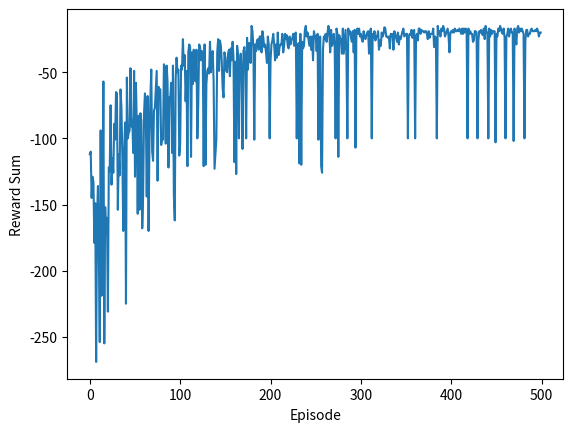

Here is the Python script that generated this plot:
import numpy as np
from tqdm import tqdm
import matplotlib.pyplot as plt


class CliffWalkingEnv:
    def __init__(self, ncol, nrow):
        """
        :param ncol: Number of columns in the grid
        :param nrow: Number of rows in the grid
        (self.x_cor, self.y_cor): Current state s=(x, y), coordinate of the agent
        Origin point (0,0) is located in the top left corner
        Positive x direction is to the right
        Positive y direction is to the downwards
        """
        self.ncol = ncol
        self.nrow = nrow
        self.x_cor = 0
        self.y_cor = nrow - 1

    def interact(self, action):
        """
        :param action: Given action
        :return: (s_next, reward, done)
                s_next: Next state
                reward: Reward of (s_cur, action)
                done: Whether the episode has ended
        """
        change = [[0, -1], [0, 1], [-1, 0], [1, 0]]
        self.x_cor = min(max(self.x_cor + change[action][0], 0), self.ncol - 1)
        self.y_cor = min(max(self.y_cor + change[action][1], 0), self.nrow - 1)
        s_next = self.y_cor * self.ncol + self.x_cor
        reward = -1
        done = False
        if self.y_cor == self.nrow - 1 and self.x_cor != 0:
            done = True
            if self.x_cor != self.ncol - 1:
                reward = -100
        return s_next, reward, done

    def reset(self):
        self.x_cor = 0
        self.y_cor = nrow - 1
        return self.y_cor * self.ncol + self.x_cor


class Sarsa:
    def __init__(self, alpha, gamma, eps, ncol, nrow, n_act=4):
        self.alpha = alpha
        self.gamma = gamma
        self.eps = eps
        self.n_act = n_act
        self.Q = np.zeros((nrow * ncol, n_act))
        self.rng = np.random.default_rng(seed=41)

    def perform_action(self, s_cur):
        """
        :param s_cur: Current state
        :return: Action
        """
        if self.rng.random() < self.eps:
            return self.rng.integers(self.n_act)
        else:
            return np.argmax(self.Q[s_cur])

    def update(self, s_cur, a_cur, r, s_next, a_next):
        """
        :param s_cur: Current state
        :param a_cur: Current action
        :param r: Reward r=f(s_cur, a_cur, s_next)
        :param s_next: The next state
        :param a_next: The next action
        Update Q_sa using Temporal Difference Formulation
        """
        self.Q[s_cur][a_cur] += self.alpha * (r + self.gamma * self.Q[s_next][a_next] - self.Q[s_cur][a_cur])


def printPolicy(agent, env, disaster=None, end=None):
    action_meaning = ['^', 'v', '<', '>']
    for i in range(env.nrow):
        for j in range(env.ncol):
            tmp = i * env.ncol + j
            if tmp in disaster:
                print('****', end=' ')
            elif tmp in end:
                print('EEEE', end=' ')
            else:
                tmp_str = ''
                tmp_q_s = agent.Q[tmp, :]
                tmp_maxn = np.max(tmp_q_s)
                for k in range(4):
                    tmp_str += 'o' if tmp_q_s[k] != tmp_maxn else action_meaning[k]
                print(tmp_str, end=' ')
        print()


if __name__ == '__main__':
    """
    Hyperparameter settings
    """
    ncol, nrow = 12, 4
    alpha = 0.1
    gamma = 0.9
    eps = 0.1
    episodes = 500
    """
    Coding
    """
    env = CliffWalkingEnv(ncol, nrow)
    agent = Sarsa(alpha, gamma, eps, ncol, nrow)

    retn_list = []
    for cnt in tqdm(range(episodes), desc='Episode'):
        s_cur = env.reset()
        a_cur = agent.perform_action(s_cur)
        tmp_retn = 0.
        while True:
            (s_next, reward, done) = env.interact(a_cur)
            a_next = agent.perform_action(s_next)
            agent.update(s_cur, a_cur, reward, s_next, a_next)
            tmp_retn += reward  # No discount here
            s_cur = s_next
            a_cur = a_next
            if done is True:
                break
        retn_list.append(tmp_retn)

    print(f'Sarsa policy result: ')
    printPolicy(agent, env, disaster=range(37, 47), end=[47])

    plt.plot(retn_list),
    plt.xlabel('Episode')
    plt.ylabel('Reward Sum')
    plt.show()

    pass
